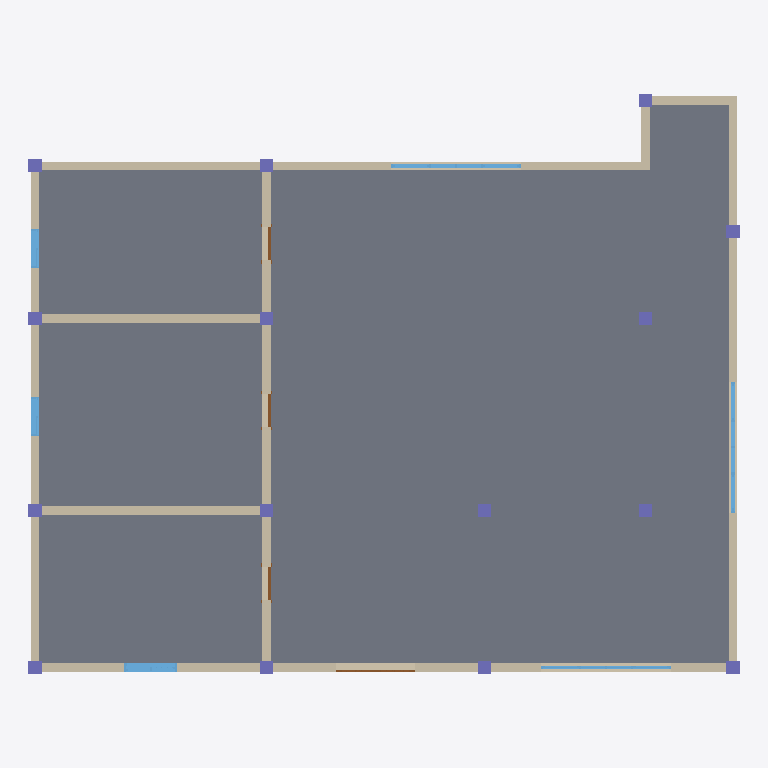
Plan cut of the same IFC building model at storey 'Level 1' (level 0.00 m, cut at 1.40 m), seen from above with north up, elements coloured by IFC class: 15 columns (violet), 9 walls (beige), 6 windows (light blue), 4 doors (brown), 1 slab (grey). Cut surfaces are drawn darker.
Extent 16.3 m × 13.3 m × 3.0 m (x, y, z). Storeys (1): Level 1 at 0.00 m. Elements (35): 15 IfcColumn, 9 IfcWallStandardCase, 6 IfcWindow, 4 IfcDoor, 1 IfcSlab.

HEADER;
FILE_DESCRIPTION((''),'2;1');
FILE_NAME('','[number]:16:37Z',(''),(''),'IFCCompare','version1','');
FILE_SCHEMA(('IFC4'));
ENDSEC;
DATA;
#70=IFCPROJECT('0vbb6a4ojFlPtyiIc1cbAd',#20,'项目编号',$,$,'项目名称','项目状态',(#65),#62);
#391=IFCSITE('0vbb6a4ojFlPtyiIc1cbAb',#20,'Default',$,$,#390,$,$,.ELEMENT.,$,$,$,$,$);
#72=IFCBUILDING('0vbb6a4ojFlPtyiIc1cbAc',#20,$,$,$,#16,$,$,.ELEMENT.,$,$,$);
#75=IFCBUILDINGSTOREY('0vbb6a4ojFlPtyiIb_OMJt',#20,'Level 1',$,$,#74,$,'Level 1',.ELEMENT.,0.0);
#377=IFCSLAB('0CdEz72vr99g_Qs$wbFkyC',#20,'楼板:常规 - 300mm:313811',$,'楼板:常规 - 300mm',#358,#376,'313811',.FLOOR.);
#98=IFCWALLSTANDARDCASE('0CdEz72vr99g_Qs$wbFkzp',#20,'基本墙:常规 - 200mm:313772',$,'基本墙:常规 - 200mm:398',#82,#97,'313772',.NOTDEFINED.);
#295=IFCWALLSTANDARDCASE('0CdEz72vr99g_Qs$wbFkyK',#20,'基本墙:常规 - 200mm:313803',$,'基本墙:常规 - 200mm:398',#283,#294,'313803',.NOTDEFINED.);
#5926=IFCWALLSTANDARDCASE('0Z_YfRaJH1BBurgyUmdTow',#446,'基本墙:常规 - 200mm:320949',$,'基本墙:常规 - 200mm:398',#5928,#5933,'320949',$);
#346=IFCWALLSTANDARDCASE('0CdEz72vr99g_Qs$wbFkyH',#20,'基本墙:常规 - 200mm:313806',$,'基本墙:常规 - 200mm:398',#334,#345,'313806',.NOTDEFINED.);
#278=IFCWALLSTANDARDCASE('0CdEz72vr99g_Qs$wbFkyL',#20,'基本墙:常规 - 200mm:313802',$,'基本墙:常规 - 200mm:398',#266,#277,'313802',.NOTDEFINED.);
#6497=IFCWALLSTANDARDCASE('0Z_YfRaJH1BBurgyUmdTov',#446,'基本墙:常规 - 200mm:320950',$,'基本墙:常规 - 200mm:398',#6498,#6503,'320950',$);
#6534=IFCWALLSTANDARDCASE('0Z_YfRaJH1BBurgyUmdTou',#446,'基本墙:常规 - 200mm:320951',$,'基本墙:常规 - 200mm:398',#6535,#6540,'320951',$);
#329=IFCWALLSTANDARDCASE('0CdEz72vr99g_Qs$wbFkyI',#20,'基本墙:常规 - 200mm:313805',$,'基本墙:常规 - 200mm:398',#317,#328,'313805',.NOTDEFINED.);
#5301=IFCWINDOW('0Z_YfRaJH1BBurgyUmdTtS',#446,'组合窗 - 双层四列(两侧平开) - 上部固定:3600 x 2400mm:320723',$,'3600 x 2400mm',#5302,#5317,'320723',1800.0,3000.0,$,$,$);
#4676=IFCWINDOW('0Z_YfRaJH1BBurgyUmdTtT',#446,'组合窗 - 双层四列(两侧平开) - 上部固定:3600 x 2400mm:320722',$,'3600 x 2400mm',#4677,#4692,'320722',1800.0,3000.0,$,$,$);
#312=IFCWALLSTANDARDCASE('0CdEz72vr99g_Qs$wbFkyJ',#20,'基本墙:常规 - 200mm:313804',$,'基本墙:常规 - 200mm:398',#300,#311,'313804',.NOTDEFINED.);
#456=IFCWINDOW('0Z_YfRaJH1BBurgyUmdTt4',#446,'组合窗 - 双层单列（双扇推拉） - 上部单扇:1500 x 2100mm:320715',$,'1500 x 2100mm',#457,#487,'320715',1800.0,1200.0,$,$,$);
#2489=IFCWINDOW('0Z_YfRaJH1BBurgyUmdTt3',#446,'组合窗 - 双层四列(两侧平开) - 上部固定:3600 x 2400mm:320716',$,'3600 x 2400mm',#2490,#2500,'320716',1800.0,3000.0,$,$,$);
#4054=IFCWINDOW('0Z_YfRaJH1BBurgyUmdTtV',#446,'推拉窗5 - 带贴面:900 x 1200mm:320720',$,'900 x 1200mm',#4055,#4070,'320720',1200.0,900.0,$,$,$);
#4368=IFCWINDOW('0Z_YfRaJH1BBurgyUmdTtU',#446,'推拉窗5 - 带贴面:900 x 1200mm:320721',$,'900 x 1200mm',#4369,#4379,'320721',1200.0,900.0,$,$,$);
#206=IFCCOLUMN('0CdEz72vr99g_Qs$wbFkzb',#20,'钢管混凝土柱-矩形:标准:313786',$,'标准',#205,#202,'313786',.COLUMN.);
#214=IFCCOLUMN('0CdEz72vr99g_Qs$wbFkzZ',#20,'钢管混凝土柱-矩形:标准:313788',$,'标准',#213,#210,'313788',.COLUMN.);
#198=IFCCOLUMN('0CdEz72vr99g_Qs$wbFkzd',#20,'钢管混凝土柱-矩形:标准:313784',$,'标准',#197,#195,'313784',.COLUMN.);
#222=IFCCOLUMN('0CdEz72vr99g_Qs$wbFkzX',#20,'钢管混凝土柱-矩形:标准:313790',$,'标准',#221,#218,'313790',.COLUMN.);
#238=IFCCOLUMN('0CdEz72vr99g_Qs$wbFkyT',#20,'钢管混凝土柱-矩形:标准:313794',$,'标准',#237,#234,'313794',.COLUMN.);
#230=IFCCOLUMN('0CdEz72vr99g_Qs$wbFkyV',#20,'钢管混凝土柱-矩形:标准:313792',$,'标准',#229,#226,'313792',.COLUMN.);
#155=IFCCOLUMN('0CdEz72vr99g_Qs$wbFkzn',#20,'钢管混凝土柱-矩形:标准:313774',$,'标准',#154,#151,'313774',.COLUMN.);
#167=IFCCOLUMN('0CdEz72vr99g_Qs$wbFkzl',#20,'钢管混凝土柱-矩形:标准:313776',$,'标准',#166,#163,'313776',.COLUMN.);
#175=IFCCOLUMN('0CdEz72vr99g_Qs$wbFkzj',#20,'钢管混凝土柱-矩形:标准:313778',$,'标准',#174,#171,'313778',.COLUMN.);
#183=IFCCOLUMN('0CdEz72vr99g_Qs$wbFkzh',#20,'钢管混凝土柱-矩形:标准:313780',$,'标准',#182,#179,'313780',.COLUMN.);
#191=IFCCOLUMN('0CdEz72vr99g_Qs$wbFkzf',#20,'钢管混凝土柱-矩形:标准:313782',$,'标准',#190,#187,'313782',.COLUMN.);
#246=IFCCOLUMN('0CdEz72vr99g_Qs$wbFkyR',#20,'钢管混凝土柱-矩形:标准:313796',$,'标准',#245,#242,'313796',.COLUMN.);
#262=IFCCOLUMN('0CdEz72vr99g_Qs$wbFkyN',#20,'钢管混凝土柱-矩形:标准:313800',$,'标准',#261,#258,'313800',.COLUMN.);
#254=IFCCOLUMN('0CdEz72vr99g_Qs$wbFkyP',#20,'钢管混凝土柱-矩形:标准:313798',$,'标准',#253,#250,'313798',.COLUMN.);
#355=IFCCOLUMN('0CdEz72vr99g_Qs$wbFkyG',#20,'钢管混凝土柱-矩形:标准:313807',$,'标准',#354,#351,'313807',.COLUMN.);
#3110=IFCDOOR('0Z_YfRaJH1BBurgyUmdTmT',#446,'双面嵌板镶玻璃门 5:1800 x 2100mm:320786',$,'1800 x 2100mm',#3111,#3121,'320786',2100.0,1800.0,$,$,$);
#6028=IFCDOOR('0Z_YfRaJH1BBurgyUmdTot',#446,'单扇 - 与墙齐:0762 x 2032mm:320952',$,'0762 x 2032mm',#6029,#6034,'320952',2032.0,762.0,$,$,$);
#6342=IFCDOOR('0Z_YfRaJH1BBurgyUmdTor',#446,'单扇 - 与墙齐:0762 x 2032mm:320954',$,'0762 x 2032mm',#6343,#6348,'320954',2032.0,762.0,$,$,$);
#6187=IFCDOOR('0Z_YfRaJH1BBurgyUmdTos',#446,'单扇 - 与墙齐:0762 x 2032mm:320953',$,'0762 x 2032mm',#6188,#6193,'320953',2032.0,762.0,$,$,$);
ENDSEC;